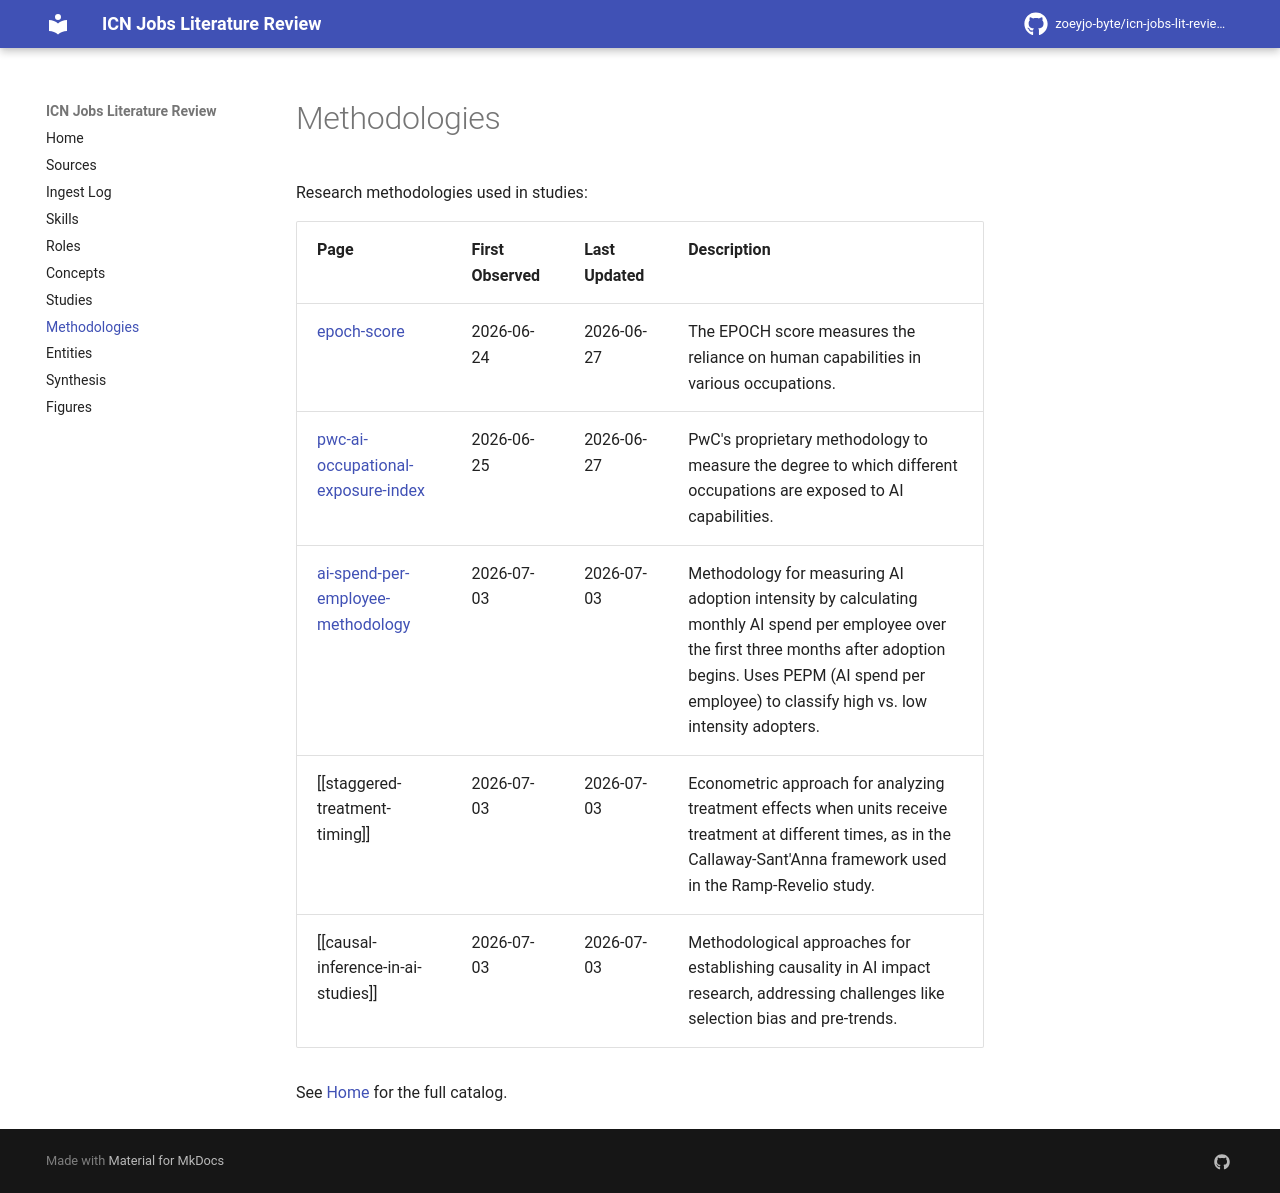

repository: zoeyjo-byte/icn-jobs-lit-review · page: methodologies/index.html · generator: mkdocs

# Methodologies

Research methodologies used in studies:

| Page | First Observed | Last Updated | Description |
|------|---------------|-------------|-------------|
| [[epoch-score]] | 2026-06-24 | 2026-06-27 | The EPOCH score measures the reliance on human capabilities in various occupations. |
| [[pwc-ai-occupational-exposure-index]] | 2026-06-25 | 2026-06-27 | PwC's proprietary methodology to measure the degree to which different occupations are exposed to AI capabilities. |
| [[ai-spend-per-employee-methodology]] | 2026-07-03 | 2026-07-03 | Methodology for measuring AI adoption intensity by calculating monthly AI spend per employee over the first three months after adoption begins. Uses PEPM (AI spend per employee) to classify high vs. low intensity adopters. |
| [[staggered-treatment-timing]] | 2026-07-03 | 2026-07-03 | Econometric approach for analyzing treatment effects when units receive treatment at different times, as in the Callaway-Sant'Anna framework used in the Ramp-Revelio study. |
| [[causal-inference-in-ai-studies]] | 2026-07-03 | 2026-07-03 | Methodological approaches for establishing causality in AI impact research, addressing challenges like selection bias and pre-trends. |

See [[index|Home]] for the full catalog.
